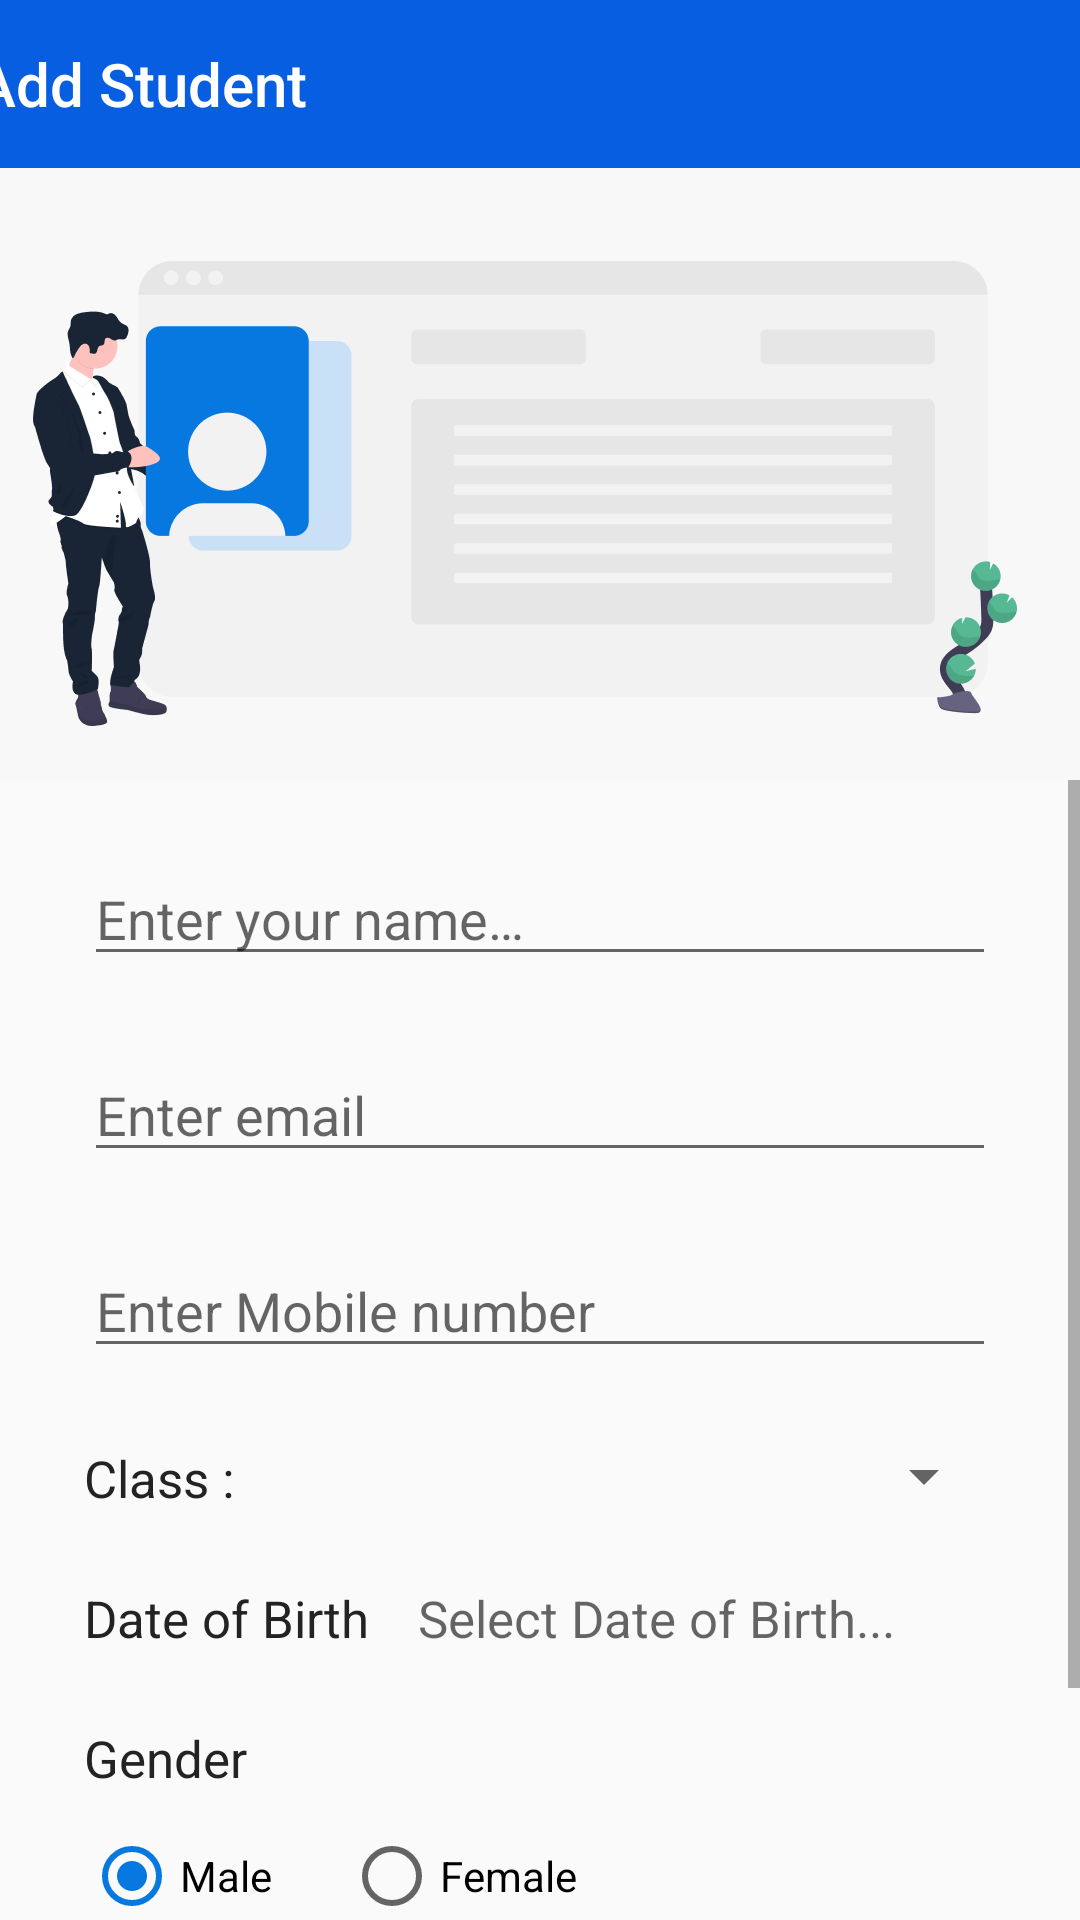

Write the Android layout XML for this screen, with the resource values it uses.
<!-- AndroidManifest.xml: application theme AppTheme -->
<!-- res/layout/activity_add_student.xml -->
<?xml version="1.0" encoding="utf-8"?>
<androidx.constraintlayout.widget.ConstraintLayout xmlns:android="http://schemas.android.com/apk/res/android"
    xmlns:app="http://schemas.android.com/apk/res-auto"
    xmlns:tools="http://schemas.android.com/tools"
    android:layout_width="match_parent"
    android:layout_height="match_parent"
    tools:context=".AddStudentActivity">

    <androidx.appcompat.widget.Toolbar
        android:id="@+id/toolbar"
        android:layout_width="409dp"
        android:layout_height="wrap_content"
        android:background="?attr/colorPrimary"
        android:minHeight="?attr/actionBarSize"
        android:theme="?attr/actionBarTheme"
        app:layout_constraintEnd_toEndOf="parent"
        app:layout_constraintStart_toStartOf="parent"
        app:layout_constraintTop_toTopOf="parent"
        app:title="@string/add_student"
        app:titleTextColor="@android:color/white" />

    <ImageView
        android:id="@+id/imageView2"
        android:layout_width="0dp"
        android:layout_height="wrap_content"
        app:layout_constraintEnd_toEndOf="parent"
        app:layout_constraintStart_toStartOf="parent"
        app:layout_constraintTop_toBottomOf="@+id/toolbar"
        app:srcCompat="@drawable/form_header" />

    <ScrollView
        android:layout_width="0dp"
        android:layout_height="0dp"
        app:layout_constraintBottom_toBottomOf="parent"
        app:layout_constraintEnd_toEndOf="parent"
        app:layout_constraintStart_toStartOf="parent"
        app:layout_constraintTop_toBottomOf="@+id/imageView2">
        <androidx.constraintlayout.widget.ConstraintLayout
            android:layout_width="match_parent"
            android:layout_height="wrap_content">

            <EditText
                android:id="@+id/name_field"
                android:layout_width="0dp"
                android:layout_height="wrap_content"
                android:layout_marginStart="28dp"
                android:layout_marginTop="24dp"
                android:layout_marginEnd="28dp"
                android:ems="10"
                tools:text="Ismail"
                android:hint="@string/enter_your_name"
                android:inputType="textPersonName"
                app:layout_constraintEnd_toEndOf="parent"
                app:layout_constraintStart_toStartOf="parent"
                app:layout_constraintTop_toTopOf="parent"/>

            <EditText
                android:id="@+id/email_field"
                android:layout_width="0dp"
                android:layout_height="wrap_content"
                android:layout_marginTop="24dp"
                android:ems="10"
                android:hint="@string/enter_email"
                android:inputType="textEmailAddress"
                app:layout_constraintEnd_toEndOf="@+id/name_field"
                app:layout_constraintStart_toStartOf="@+id/name_field"
                app:layout_constraintTop_toBottomOf="@+id/name_field" />

            <EditText
                android:id="@+id/mobile_field"
                android:layout_width="0dp"
                android:layout_height="wrap_content"
                android:layout_marginTop="24dp"
                android:ems="10"
                android:hint="@string/enter_mobile_number"
                android:inputType="phone"
                app:layout_constraintEnd_toEndOf="@+id/email_field"
                app:layout_constraintStart_toStartOf="@+id/email_field"
                app:layout_constraintTop_toBottomOf="@+id/email_field" />

            <TextView
                android:id="@+id/textView"
                android:layout_width="wrap_content"
                android:layout_height="wrap_content"
                android:text="@string/class_label"
                android:textSize="17sp"
                android:textColor="@color/textColorNormal"
                app:layout_constraintBottom_toBottomOf="@+id/class_spinner"
                app:layout_constraintStart_toStartOf="@+id/mobile_field" />

            <Spinner
                android:id="@+id/class_spinner"
                android:layout_width="0dp"
                android:layout_height="wrap_content"
                android:layout_marginStart="10dp"
                android:layout_marginTop="24dp"
                app:layout_constraintEnd_toEndOf="@+id/mobile_field"
                app:layout_constraintStart_toEndOf="@+id/textView"
                app:layout_constraintTop_toBottomOf="@+id/mobile_field" />

            <TextView
                android:id="@+id/textView2"
                android:layout_width="wrap_content"
                android:layout_height="wrap_content"
                android:layout_marginTop="24dp"
                android:textSize="17sp"
                android:text="@string/date_of_birth"
                android:textColor="@color/textColorNormal"
                app:layout_constraintStart_toStartOf="@+id/textView"
                app:layout_constraintTop_toBottomOf="@+id/textView" />

            <TextView
                android:id="@+id/date_field"
                android:layout_width="0dp"
                android:layout_height="wrap_content"
                android:layout_marginStart="16dp"
                android:textSize="17sp"
                android:hint="@string/select_date_of_birth"
                android:textColor="@color/textColorNormal"
                app:layout_constraintBaseline_toBaselineOf="@+id/textView2"
                app:layout_constraintEnd_toEndOf="@+id/class_spinner"
                app:layout_constraintStart_toEndOf="@+id/textView2" />

            <TextView
                android:id="@+id/textView4"
                android:layout_width="wrap_content"
                android:layout_height="wrap_content"
                android:layout_marginTop="24dp"
                android:text="@string/gender"
                android:textSize="17sp"
                android:textColor="@color/textColorNormal"
                app:layout_constraintStart_toStartOf="@+id/textView2"
                app:layout_constraintTop_toBottomOf="@+id/textView2" />

            <RadioGroup
                android:id="@+id/gender_group"
                android:layout_width="wrap_content"
                android:layout_height="wrap_content"
                android:layout_marginTop="12dp"
                android:orientation="horizontal"
                app:layout_constraintStart_toStartOf="@+id/textView4"
                app:layout_constraintTop_toBottomOf="@+id/textView4">

                <RadioButton
                    android:id="@+id/male_option"
                    android:layout_width="match_parent"
                    android:layout_height="wrap_content"
                    android:checked="true"
                    android:text="@string/male" />

                <RadioButton
                    android:id="@+id/female_option"
                    android:layout_width="match_parent"
                    android:layout_height="wrap_content"
                    android:layout_marginStart="24dp"
                    android:text="@string/female" />
            </RadioGroup>

            <Button
                android:id="@+id/cancel"
                android:layout_width="0dp"
                android:layout_height="wrap_content"
                android:layout_marginStart="24dp"
                android:layout_marginTop="24dp"
                android:layout_marginEnd="12dp"
                android:layout_marginBottom="24dp"
                android:text="@string/cancel"
                app:layout_constraintBottom_toBottomOf="parent"
                app:layout_constraintEnd_toStartOf="@+id/submit"
                app:layout_constraintStart_toStartOf="parent"
                app:layout_constraintTop_toBottomOf="@+id/gender_group" />

            <Button
                android:id="@+id/submit"
                android:layout_width="0dp"
                android:layout_height="wrap_content"
                android:layout_marginStart="12dp"
                android:layout_marginEnd="24dp"
                android:text="@string/submit"
                app:backgroundTint="@color/colorAccent"
                android:textColor="@android:color/white"
                app:layout_constraintBottom_toBottomOf="@+id/cancel"
                app:layout_constraintEnd_toEndOf="parent"
                app:layout_constraintStart_toEndOf="@+id/cancel"
                app:layout_constraintTop_toTopOf="@+id/cancel" />

        </androidx.constraintlayout.widget.ConstraintLayout>
    </ScrollView>
</androidx.constraintlayout.widget.ConstraintLayout>
<!-- resources referenced by this layout -->
<resources>
  <color name="colorAccent">#0778E0</color>
  <color name="textColorNormal">#232323</color>
  <!-- drawable form_header: png bitmap (drawable-mdpi, 9082 bytes) -->
  <string name="add_student">Add Student</string>
  <string name="cancel">Cancel</string>
  <string name="class_label">Class :</string>
  <string name="date_of_birth">Date of Birth</string>
  <string name="enter_email">Enter email</string>
  <string name="enter_mobile_number">Enter Mobile number</string>
  <string name="enter_your_name">Enter your name…</string>
  <string name="female">Female</string>
  <string name="gender">Gender</string>
  <string name="male">Male</string>
  <string name="select_date_of_birth">Select Date of Birth...</string>
  <string name="submit">Submit</string>
  <style name="AppTheme" parent="Theme.AppCompat.Light.NoActionBar">
          <item name="colorPrimary">@color/colorPrimary</item>
          <item name="colorPrimaryDark">@color/colorPrimaryDark</item>
          <item name="colorAccent">@color/colorAccent</item>
  
          <item name="windowNoTitle">true</item>
          <item name="windowActionBar">false</item>
      </style>
  <color name="colorPrimary">#075EE0</color>
  <color name="colorPrimaryDark">#0778E0</color>
</resources>
